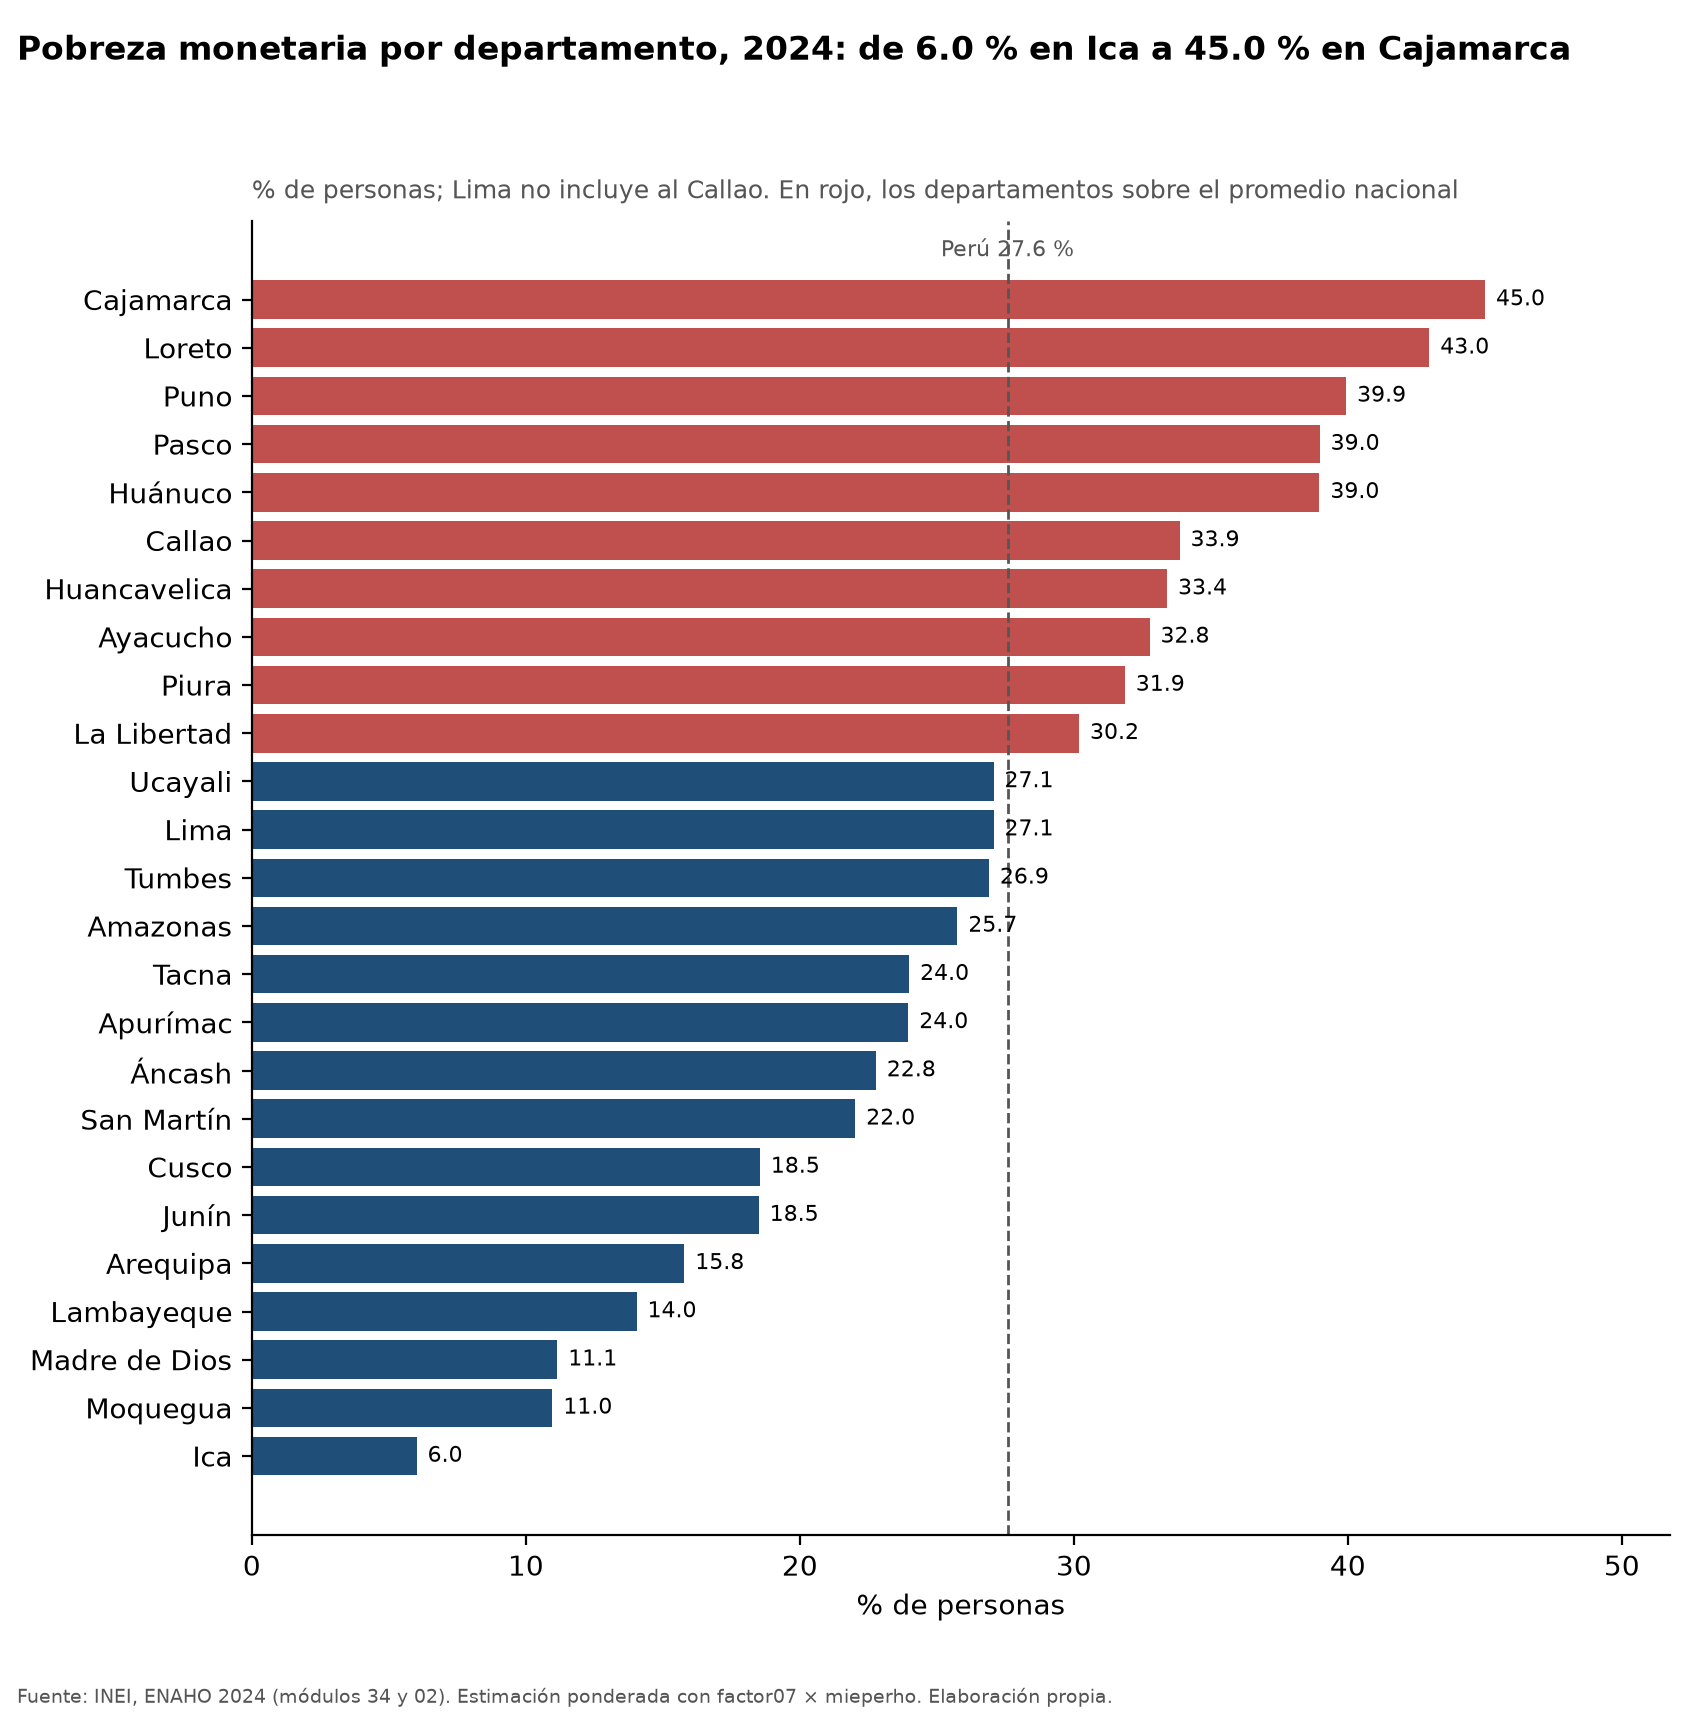

The file beside this chart, header and first rows:
nombre_departamento, valor_pct, poblacion_expandida, n_muestral
Cajamarca, 45.01, 1.554586e+06, 1469
Loreto, 42.97, 1.129071e+06, 1359
Puno, 39.94, 1.586886e+06, 1123
Pasco, 38.97, 327776, 865
Huánuco, 38.96, 926653, 1244
Callao, 33.86, 1.142618e+06, 1027
Huancavelica, 33.4, 543103, 1042
Ayacucho, 32.76, 775447, 1160
Piura, 31.86, 1.98857e+06, 1611
La Libertad, 30.19, 2.080789e+06, 1509
Ucayali, 27.07, 558484, 1119
Lima, 27.07, 1.1279909e+07, 4544
Tumbes, 26.9, 261959, 842
Amazonas, 25.75, 442355, 1243
Tacna, 23.99, 380755, 1271
Apurímac, 23.96, 494188, 913
Áncash, 22.77, 1.212494e+06, 1393
San Martín, 22.02, 947446, 1347
Cusco, 18.54, 1.409467e+06, 1230
Junín, 18.5, 1.450149e+06, 1506
Arequipa, 15.78, 1.421684e+06, 1506
Lambayeque, 14.04, 1.349731e+06, 1302
Madre de Dios, 11.15, 165992, 603
Moquegua, 10.97, 198386, 963
Ica, 6.014, 854203, 1500
